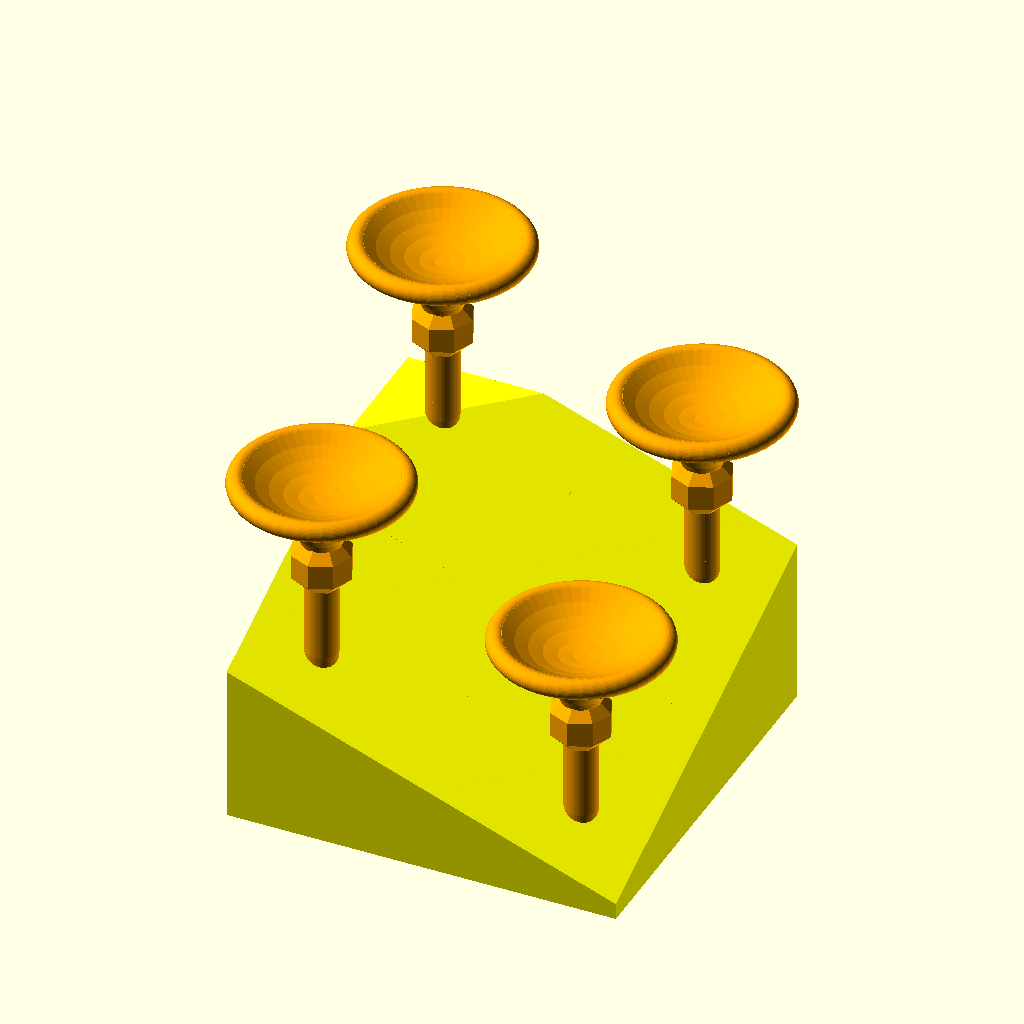
Cell 1 — every parameter at its default value.
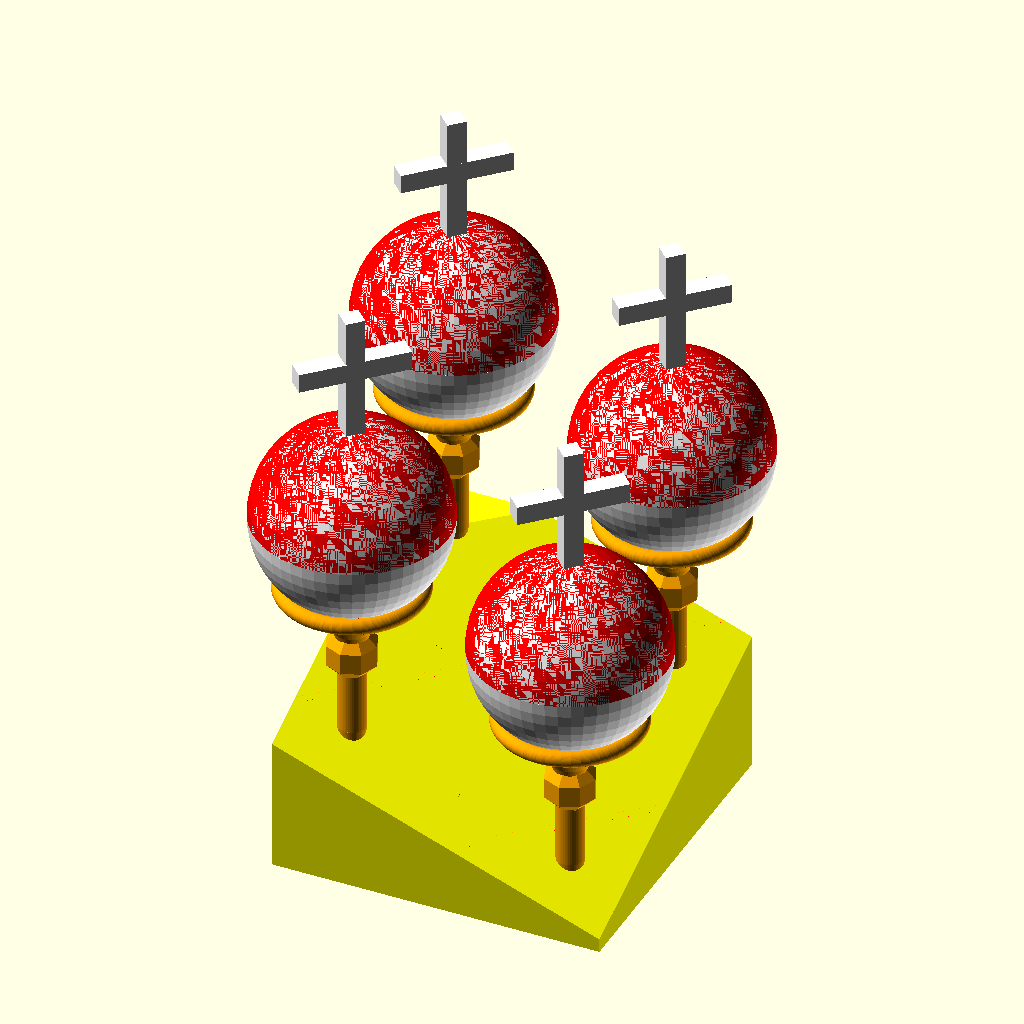
Cell 2: the "all" preset from the model's presets file.
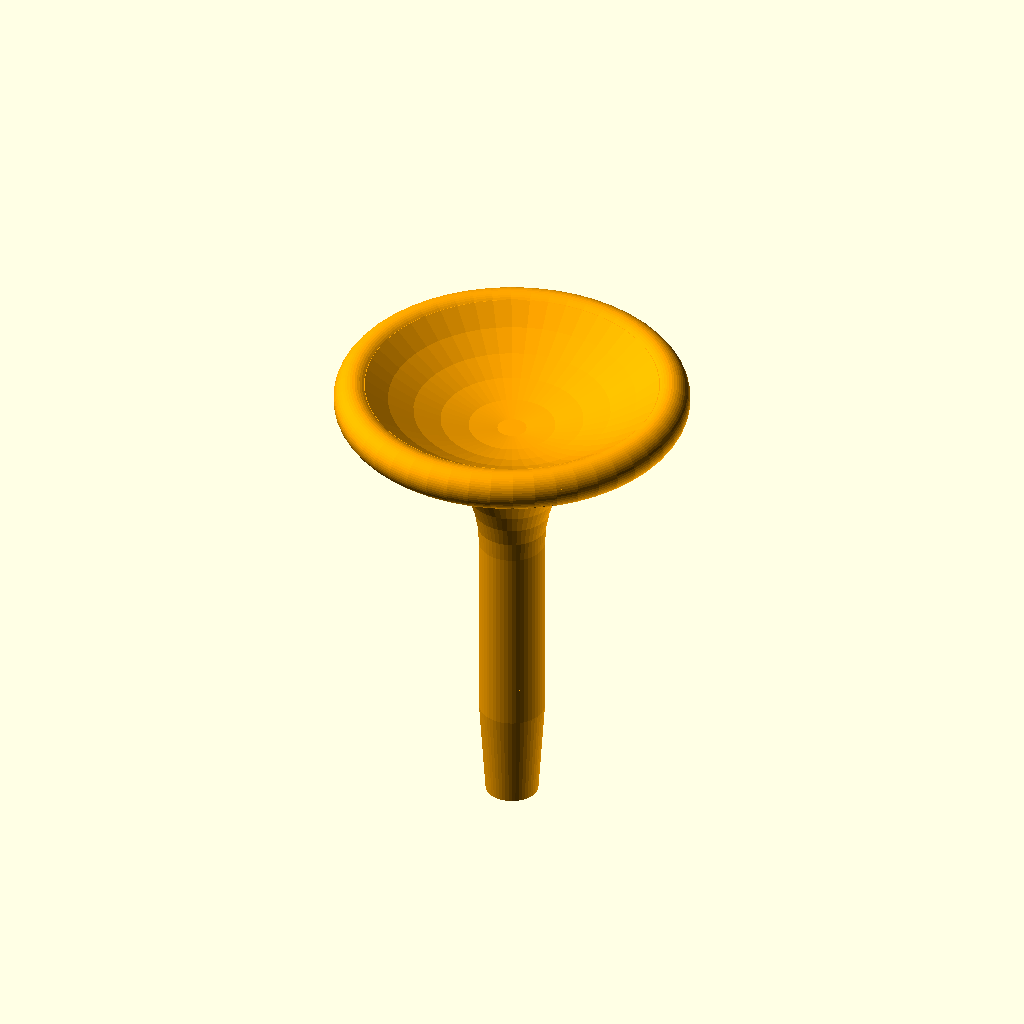
Cell 3 — preset "cup".
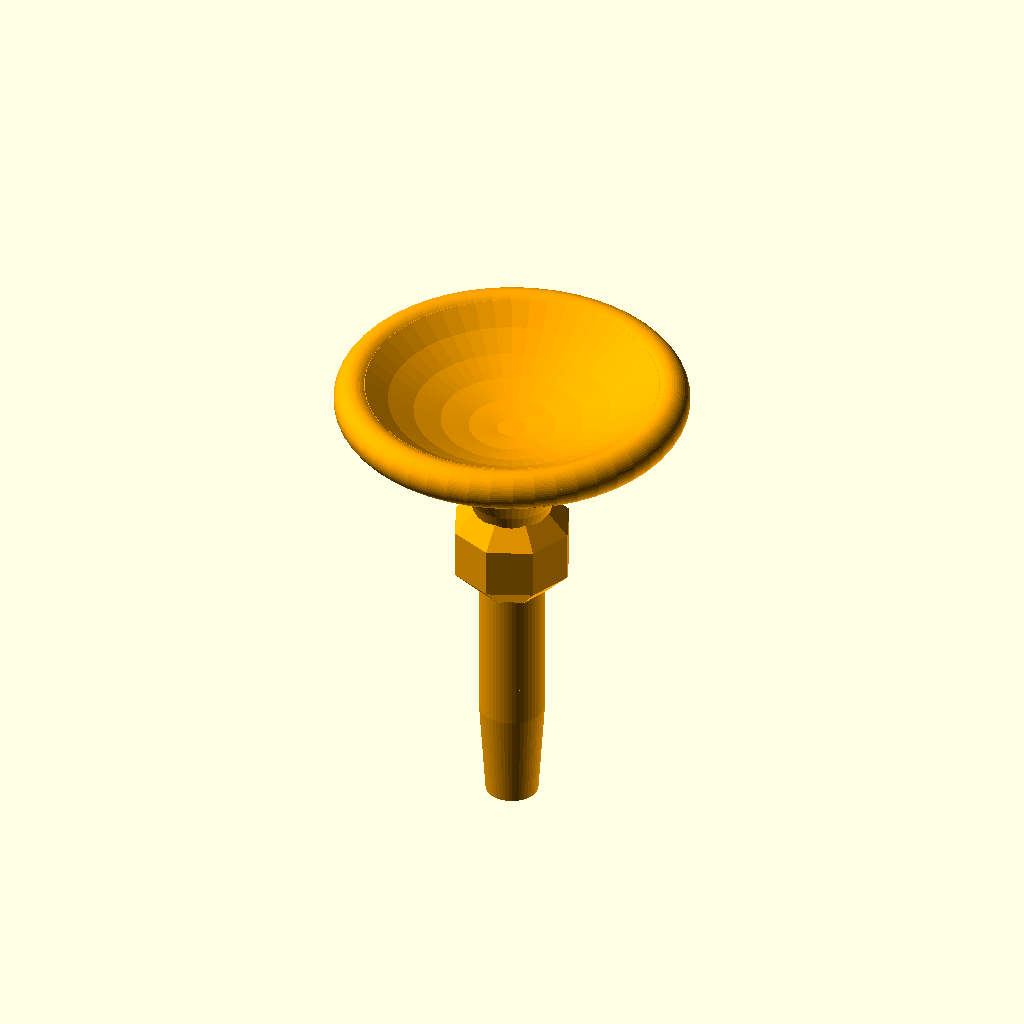
Cell 4 — preset "cup_octo".
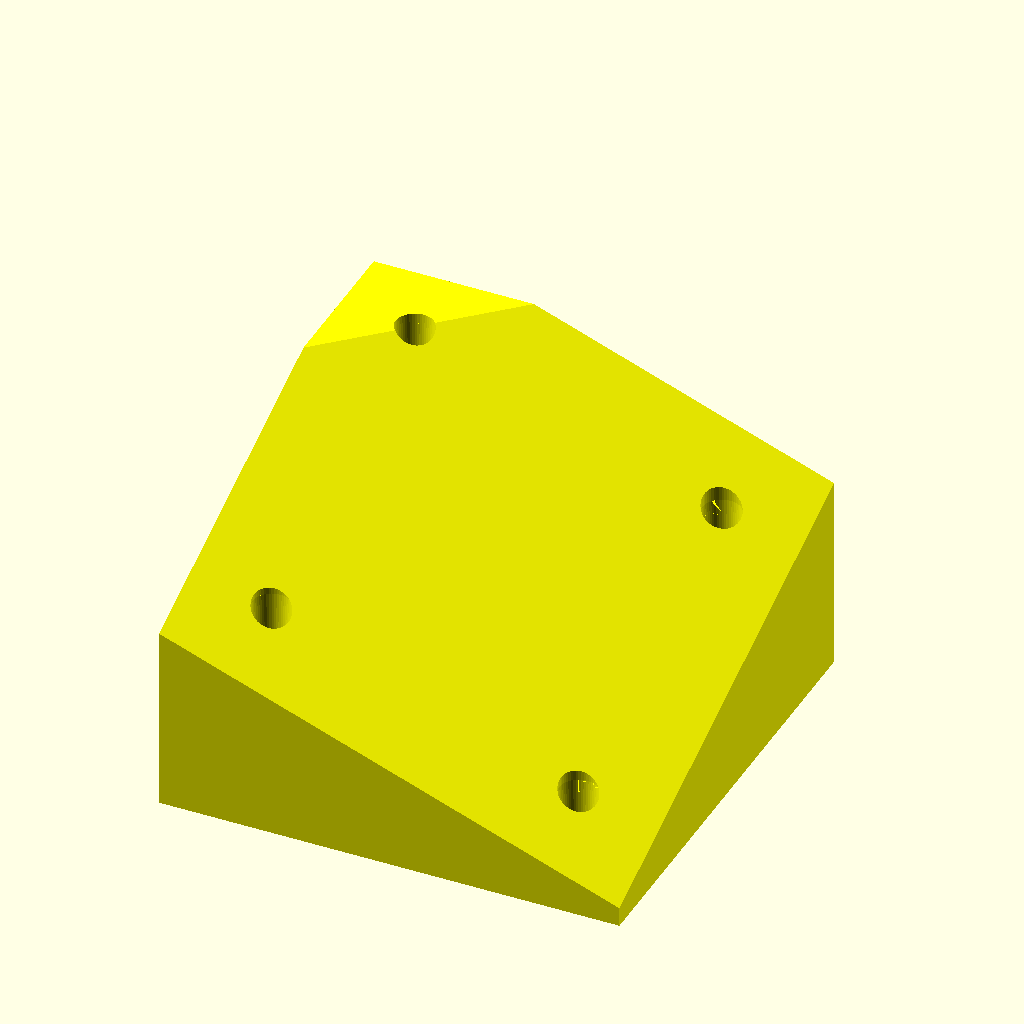
Cell 5 — preset "base".
The same orthographic view direction (rotation 55°, 0°, 25°; colour scheme Cornfield) for every cell, with the view re-fitted per cell, so scale and position can differ between cells.
OpenSCAD source file estourballe/estourballeSupport.scad:
// part to generate
part = "all"; // [all, base, cup]

// hauteur des coupes
height = 30; // [10:5:100]

// gemme octogone sur la coupe
octo = true;

// affiche les estourballe
withEstourballe = false;

/* [Animation] */
// resolution
$fn = 50;

/* [Animation] */
// rotating animation
animation_rotation = false;

/* [Hidden] */
is_animated = animation_rotation;
$vpt = is_animated ? [0, 0, 100] : $vpt;
$vpr = is_animated ? [60, 0, animation_rotation ? (365 * $t) : 45] : $vpr; // animation rotate around the object
$vpd = is_animated ? 600 : $vpd;

if (part == "base") {
  base();
} else if (part == "cup") {
  cup(height, octo, withEstourballe);
} else {
  base();
  allCup(height, octo, withEstourballe);
}

module allCup(height, octo, withEstourballe) {
  translate([40, -40, 5])
    cup(height, octo, withEstourballe);
  translate([40, 40, 35])
    cup(height, octo, withEstourballe);
  translate([-40, -40, 35])
    cup(height, octo, withEstourballe);
  translate([-40, 40, 65])
    cup(height, octo, withEstourballe);
}

module cup(height, octo, withEstourballe) {
  coneHeight = 15;
  color("orange") {
    cylinder(d1 = 8, d2 = 10, h = coneHeight);
    translate([0, 0, coneHeight])
      cylinder(d = 10, h = height);
    translate([0, 0, height + coneHeight])
      cupHead(octo);
  }
  if (withEstourballe)
    translate([0, 0, height + coneHeight + 20])
      estouballeModel();
}

module cupHead(octo) {
  if (octo)
    sphere(10, $fn = 8);
  difference() {
    rotate_extrude() {
      translate([24, 26.5])
        circle(r = 3);
      difference() {
        square([25, 29]);
        translate([29, 0])
          circle(r = 24);
      }
    }
    translate([0, 0, 21])
      estouballeModel();
  }
}

module base(withEstourballe) {
  color("yellow")
    difference() {
      translate([0, 0, 40])
        cube([120, 120, 80], center = true);
      rot = 20;
      translate([0, 0, 220])
        rotate([rot, rot, 0])
          cube(300, center = true);
      allCup(height, octo, withEstourballe);
    }
}

module torus(radius, thickness) {
  rotate_extrude() {
    translate([radius, 0])
      circle(r = thickness);
  }
}

module estouballeModel() {
  translate([0, 0, 35]) {
    color("red")
      difference() {
        sphere(d = 70.01);
        translate([0, 0, -40])
          cube(80, center = true);
      }
    color("white") {
      difference() {
        sphere(d = 70);
        translate([0, 0, 40])
          cube(80, center = true);
      }
      rotate([0, 0, 45]) {
        translate([0, 0, 30])
          cube([7, 7, 100], center = true);
        translate([0, 0, 60])
          cube([40, 7, 7], center = true);
      }
    }
  }
}
Customizer parameters (derived from the source; name, type, default, range or options):
part: string, default "all", options "all", "base", "cup"
height: number, default 30, range 10 to 100, step 5
octo: bool, default true
withEstourballe: bool, default false
animation_rotation: bool, default false
